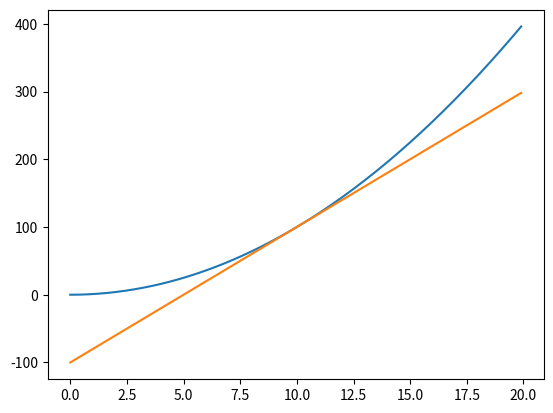

This figure's Python source:
import matplotlib.pyplot as plt
import numpy as np

def numeric_diff(f, x):
    """ 求导函数 """

    # 定义距离h(趋于0,但不能太小,程序报错)
    h = 1e-4  # 10的-4次方
    # x-h,x,x+h
    return (f(x + h) - f(x - h))/(2*h)

def func_1(x):
    return x**2

def func_2(x):
    return x**3

def tangent_line(f, x):
    """ 切线函数 """

    # y = ax + b,a = 斜率 = 导数值
    a = numeric_diff(f, x)
    # y = f(x)
    b = f(x) - a*x

    # 定义子函数返回直线方程
    def line(t):
        return a*t + b

    return line

x = np.arange(0, 20, 0.1)
y = func_1(x)
tl = tangent_line(func_1, 10)
y2 = tl(x)  # x里面的200个点带入直线方程(发生广播操作返回200个y对应的值)

plt.plot(x, y)
plt.plot(x, y2)
plt.show()
plt.close()

d = numeric_diff(func_1, 10)
print(d)

# 第三方库(sympy)直接求导数
import sympy
from sympy import *
# x = symbols('x')
# f = x**2
# f = exp(x)  # exp高等数学里以自然常数e为底的指数函数。用途：用来表示自然常数e的指数。
# f = sin(x)
# d = sympy.diff(f)
# print(d)
# print(d.evalf(subs={'x': pi/2}))  # evalf()此函数计算给定的数值表达式，最高可达 100 位的给定浮点精度
#
# # 高阶导数
# expr = x**4
# f1 = diff(expr, x, 1)  # 1阶导
# f2 = diff(expr, x, 2)  # 2阶导
# f3 = diff(expr, x, 3)  # 3阶导
# print(f"f1:{f1},\nf2:{f2},\nf3:{f3}")
# # 带入值计算
# print(f"当x = 2 时,3阶导的值是{f3.evalf(subs={'x': 2})}")
